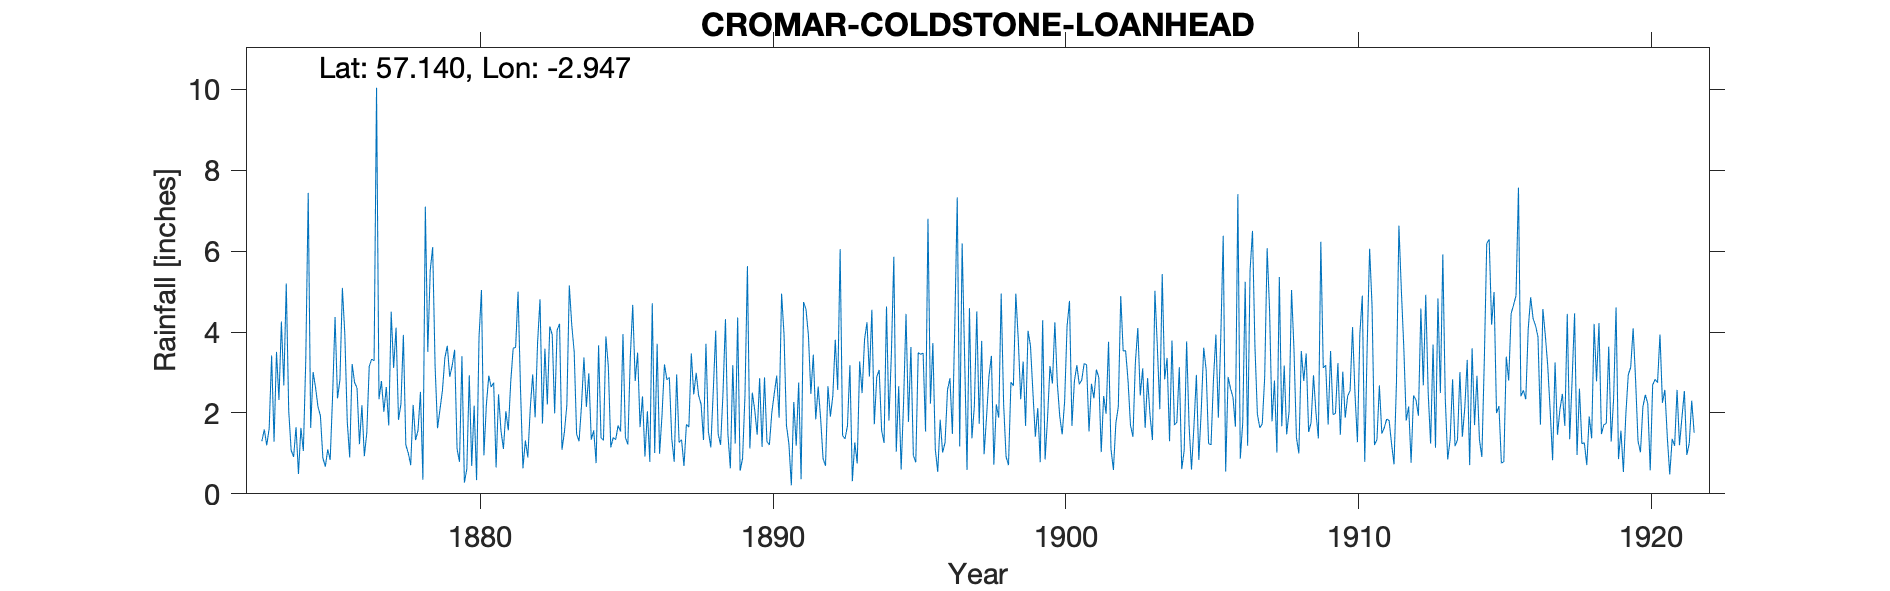

Source data for this figure (header and first rows):
CROMAR LOGIE-COLDSTONE LOANHEAD, , , , , , , , , , , , , , , , , , , , , , , 
Grid ref, NJ428058, Long, -2.947, Lat, 57.14, Elevation, 743, ft, , , , , , , , , , , , , , , 
Station no, RR485, , , , , , , , , , , , , , , , , , , , , , 
, 1870, 1871, 1872, 1873, 1874, 1875, 1876, 1877, 1878, 1879, 1880, 1881, 1882, 1883, 1884, 1885, 1886, 1887, 1888, 1889, 1890, 1891, 1892
January, , , , 1.3, 1.08, 1.93, 0.9, 2.34, 1.01, 1.62, 0.61, 0.65, 1.32, 1.99, 3.37, 1.39, 2.41, 1.36, 2.22, 0.63, 2.86, 1.24, 2.65
February, , , , 1.59, 0.91, 0.89, 3.21, 2.79, 0.71, 2.09, 2.93, 2.46, 0.9, 4.05, 2.15, 1.34, 0.92, 0.79, 1.33, 3.18, 1.16, 0.21, 1.87
March, , , , 1.2, 1.65, 0.67, 2.75, 2.03, 2.2, 2.55, 0.69, 1.56, 2.12, 4.2, 2.98, 1.69, 2.04, 2.95, 3.71, 1.24, 2.88, 2.27, 0.87
April, , , , 1.62, 0.49, 1.1, 2.62, 2.64, 1.33, 3.36, 2.18, 1.11, 2.95, 1.09, 1.34, 1.54, 0.79, 1.27, 1.54, 4.36, 1.29, 1.19, 0.69
May, , , , 3.42, 1.63, 0.84, 1.23, 1.69, 1.57, 3.66, 0.34, 2.04, 1.89, 1.53, 1.57, 3.95, 4.71, 1.34, 1.15, 0.57, 1.21, 2.75, 2.66
June, , , , 1.29, 1.06, 2.44, 2.19, 4.5, 2.52, 2.89, 3.87, 1.57, 3.74, 2.2, 0.76, 1.39, 1.01, 0.69, 2.54, 0.87, 2.01, 0.36, 1.91
July, , , , 3.51, 3.32, 4.37, 0.93, 3.11, 0.35, 3.17, 5.04, 2.77, 4.81, 5.15, 3.67, 1.22, 3.71, 1.72, 4.03, 2.43, 2.48, 4.74, 2.42
August, , , , 2.32, 7.44, 2.36, 1.51, 4.11, 7.1, 3.56, 0.95, 3.6, 1.74, 4.18, 1.39, 3.39, 0.99, 1.65, 1.48, 5.63, 2.92, 4.56, 3.81
September, , , , 4.26, 1.63, 2.82, 3.15, 1.83, 3.51, 1.11, 2.19, 3.62, 3.59, 3.51, 1.32, 4.67, 1.95, 3.47, 1.21, 1.12, 1.88, 3.92, 2.57
October, , , , 2.68, 3.01, 5.09, 3.33, 2.22, 5.52, 0.79, 2.92, 5, 2.21, 1.47, 3.89, 2.79, 3.2, 2.46, 2.51, 2.5, 4.95, 2.47, 6.05
November, , , , 5.2, 2.63, 3.94, 3.29, 3.93, 6.1, 3.4, 2.64, 2.6, 4.14, 1.3, 3.14, 3.49, 2.82, 2.99, 4.32, 2.07, 3.94, 3.44, 1.44
December, , , , 2.06, 2.15, 1.78, 10.04, 1.21, 3.15, 0.28, 2.75, 0.63, 3.93, 2.18, 1.15, 1.65, 2.88, 2.43, 1.48, 1.46, 1.69, 1.84, 1.36
Total, , , , 30.45, 27, 28.23, 35.15, 32.4, 35.07, 28.48, 27.11, 27.61, 33.34, 32.85, 26.73, 28.51, 27.43, 23.12, 27.52, 26.06, 29.27, 28.99, 28.3
